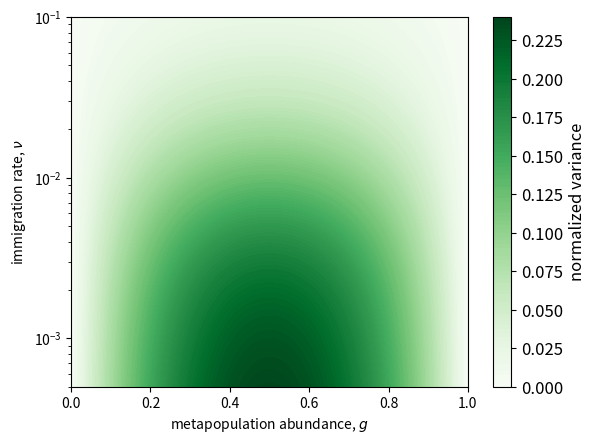

Python code for this plot:
import matplotlib.pyplot as plt
#import matplotlib.ticker as plticker
import numpy as np

def varinf(N,nu,g):
    return g*(1-g)*N*N/(1+nu*(N-1))

def vart(N,nu,g,t,mu0,var0):
    A=(1+g*nu-g*(1-nu)/N)*N*N*(mu0-g*N)/(N*nu+2-2*nu)
    B=(g*N-mu0)**2
    C=var0-varinf(N,nu,g)+B+(g*N-mu0)*(2-nu)*(1-2*g)/(N*nu+2-2*nu)
    return varinf(N,nu,g)+A*np.exp(-nu*t/N)-B*np.exp(-2*nu*t/N)+C*np.exp(-2*(nu+(1-nu)/N)*t/N)

currentN=100;
currentg=0.1;
currentNnu=8.;
currentnu=float(currentNnu)/float(currentN);
currentmu0=currentg*currentN*1.1;
currentvar0=0.01*currentN**2;

'''
t=np.linspace(0,12000,1000)

plt.figure(1)
#plt.semilogy(t,vart(currentN,currentnu,currentg,t,currentmu0,currentvar0))#/currentN**2
plt.semilogy(t,vart(currentN,currentnu,currentg,t,currentmu0,currentvar0))#/currentN**2
plt.semilogy(t,np.exp(-currentnu*t/currentN)*(vart(currentN,currentnu,currentg,0.,currentmu0,currentvar0)-varinf(currentN,currentnu,currentg))+varinf(currentN,currentnu,currentg))
plt.xlabel('time $t$')
plt.ylabel('variance')
#plt.legend()
#plt.savefig('MoranVarianceTimed.pdf', bbox_inches='tight')
plt.show()
'''

gspace=np.linspace(0,1,200)
#nuspace=np.logspace(-2,-0,num=100)
#nuspace=np.geomspace(0.01,1.0,10+1)
nuspace=np.geomspace(0.0005,0.1,200+1)
#IHateArrays=[[varinf(currentN,nu,g) for g in gspace] for nu in nuspace]
IHateArrays=[[varinf(currentN,nu,g)/currentN**2 for g in gspace] for nu in nuspace]

#plt.figure(2)
im=plt.contourf(gspace,nuspace,IHateArrays,cmap='Greens',levels=100)
plt.xlabel('metapopulation abundance, $g$')
plt.ylabel(r'immigration rate, $\nu$')
plt.yscale('log')
'''
firsthalf=np.linspace(0.,0.5,100)
firsthalfshort=np.linspace(0.1,0.5,100)
seconhalf=np.linspace(0.5,1.,100)
seconhalfshort=np.linspace(0.5,0.9,100)
firsthalfY=1./firsthalfshort/currentN
seconhalfY=1./seconhalf/currentN
firsthalfW=1./(1.-firsthalf)/currentN
seconhalfW=1./(1.-seconhalfshort)/currentN
plt.plot(firsthalfshort,firsthalfY)
plt.plot(seconhalf,seconhalfY)
plt.plot(firsthalf,firsthalfW)
plt.plot(seconhalfshort,seconhalfW)
'''
ax = plt.gca() #gca = get current axis
# create colorbar
cbar = ax.figure.colorbar(im, ax=ax)
cbar.ax.set_ylabel(r'normalized variance',va="top",fontsize=12)#,rotation=-90,labelpad=20
cbar.ax.tick_params(labelsize=12)

#plt.savefig("MoranVariance.pdf",bbox_inches='tight')
plt.show()

